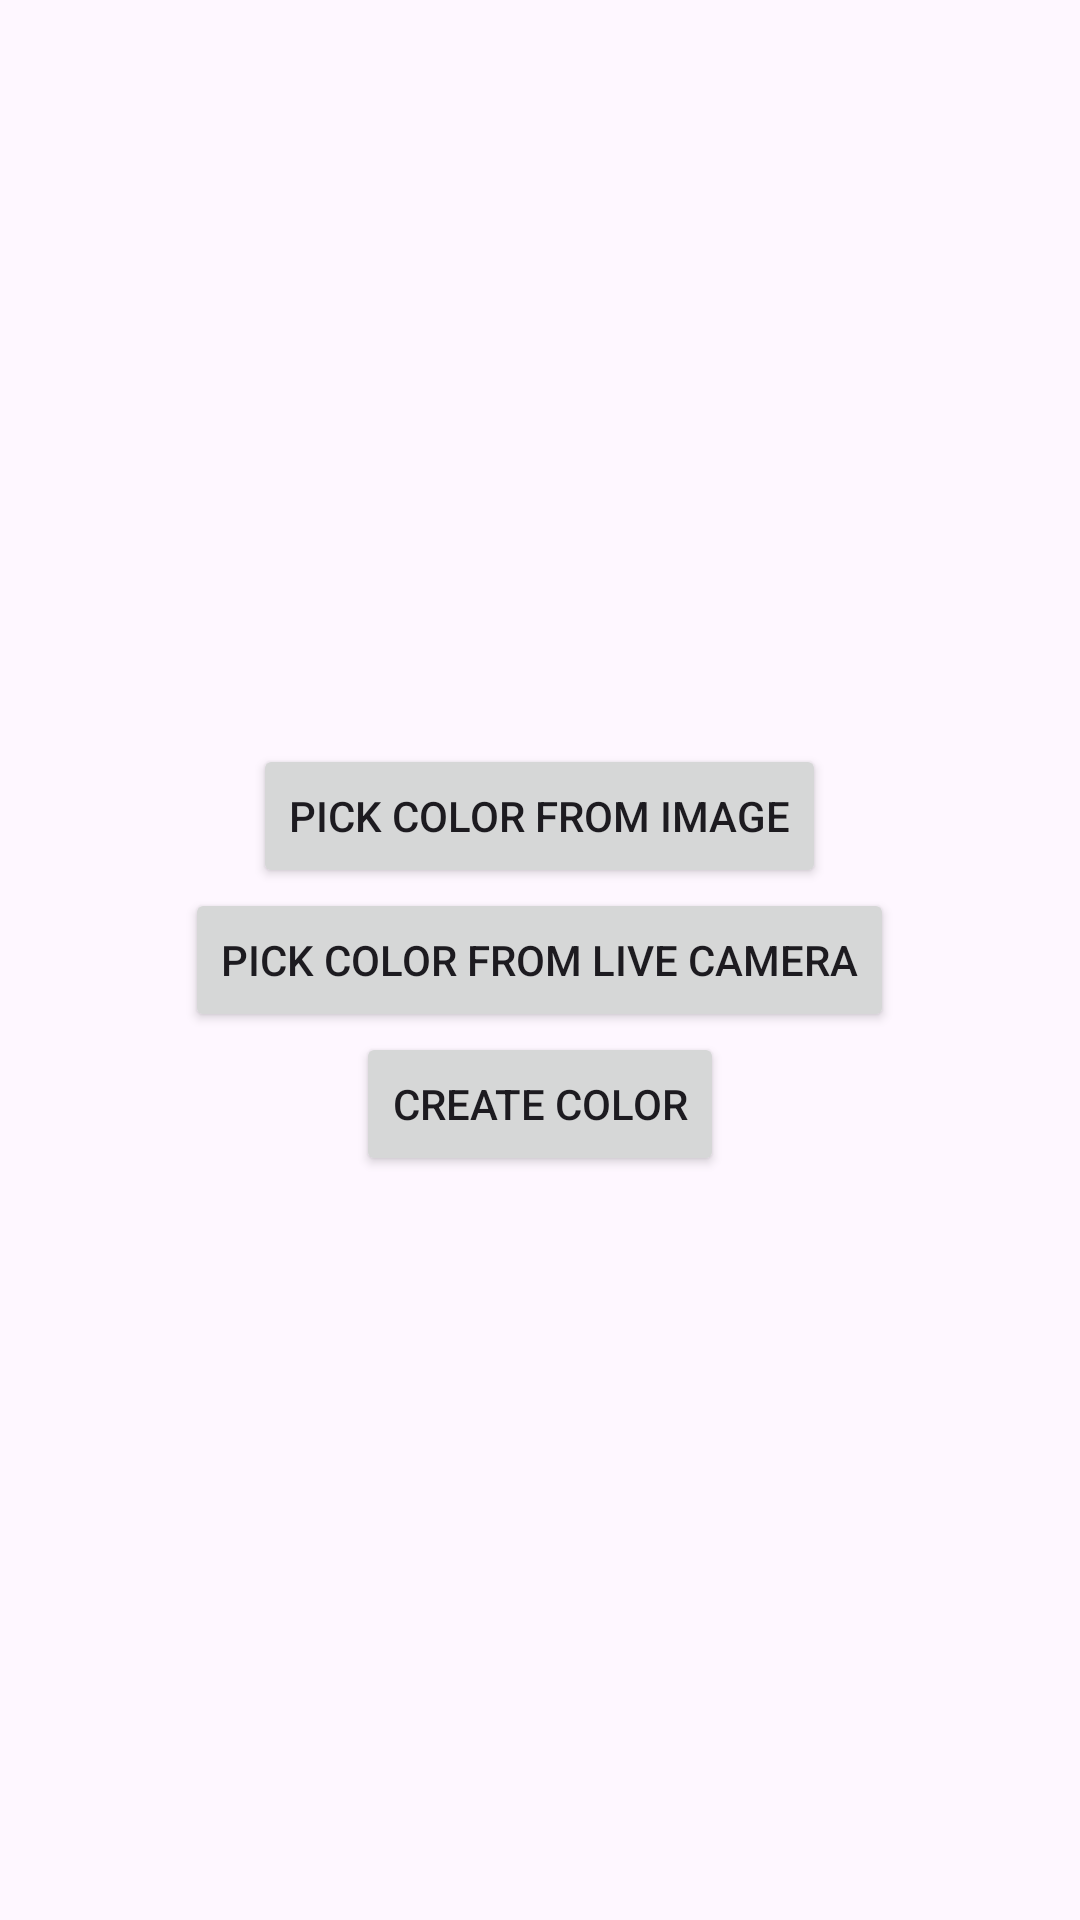

Android layout source for this screen:
<!-- AndroidManifest.xml: application theme Theme.LiveColorPick -->
<!-- res/layout/activity_home.xml -->
<?xml version="1.0" encoding="utf-8"?>
<LinearLayout xmlns:android="http://schemas.android.com/apk/res/android"
    xmlns:app="http://schemas.android.com/apk/res-auto"
    xmlns:tools="http://schemas.android.com/tools"
    android:layout_width="match_parent"
    android:layout_height="match_parent"
    android:orientation="vertical"
    android:gravity="center"
    tools:context=".Home">


    <Button
        android:id="@+id/button"
        android:layout_width="wrap_content"
        android:layout_height="wrap_content"
        android:text="pick color from image"/>

    <Button
        android:id="@+id/button2"
        android:layout_width="wrap_content"
        android:layout_height="wrap_content"
        android:text="pick color from live camera" />

    <Button
        android:id="@+id/button3"
        android:layout_width="wrap_content"
        android:layout_height="wrap_content"
        android:text="create color" />
</LinearLayout>
<!-- resources referenced by this layout -->
<resources>
  <style name="Theme.LiveColorPick" parent="Base.Theme.LiveColorPick" />
  <style name="Base.Theme.LiveColorPick" parent="Theme.Material3.DayNight.NoActionBar">
          
          
      </style>
</resources>
